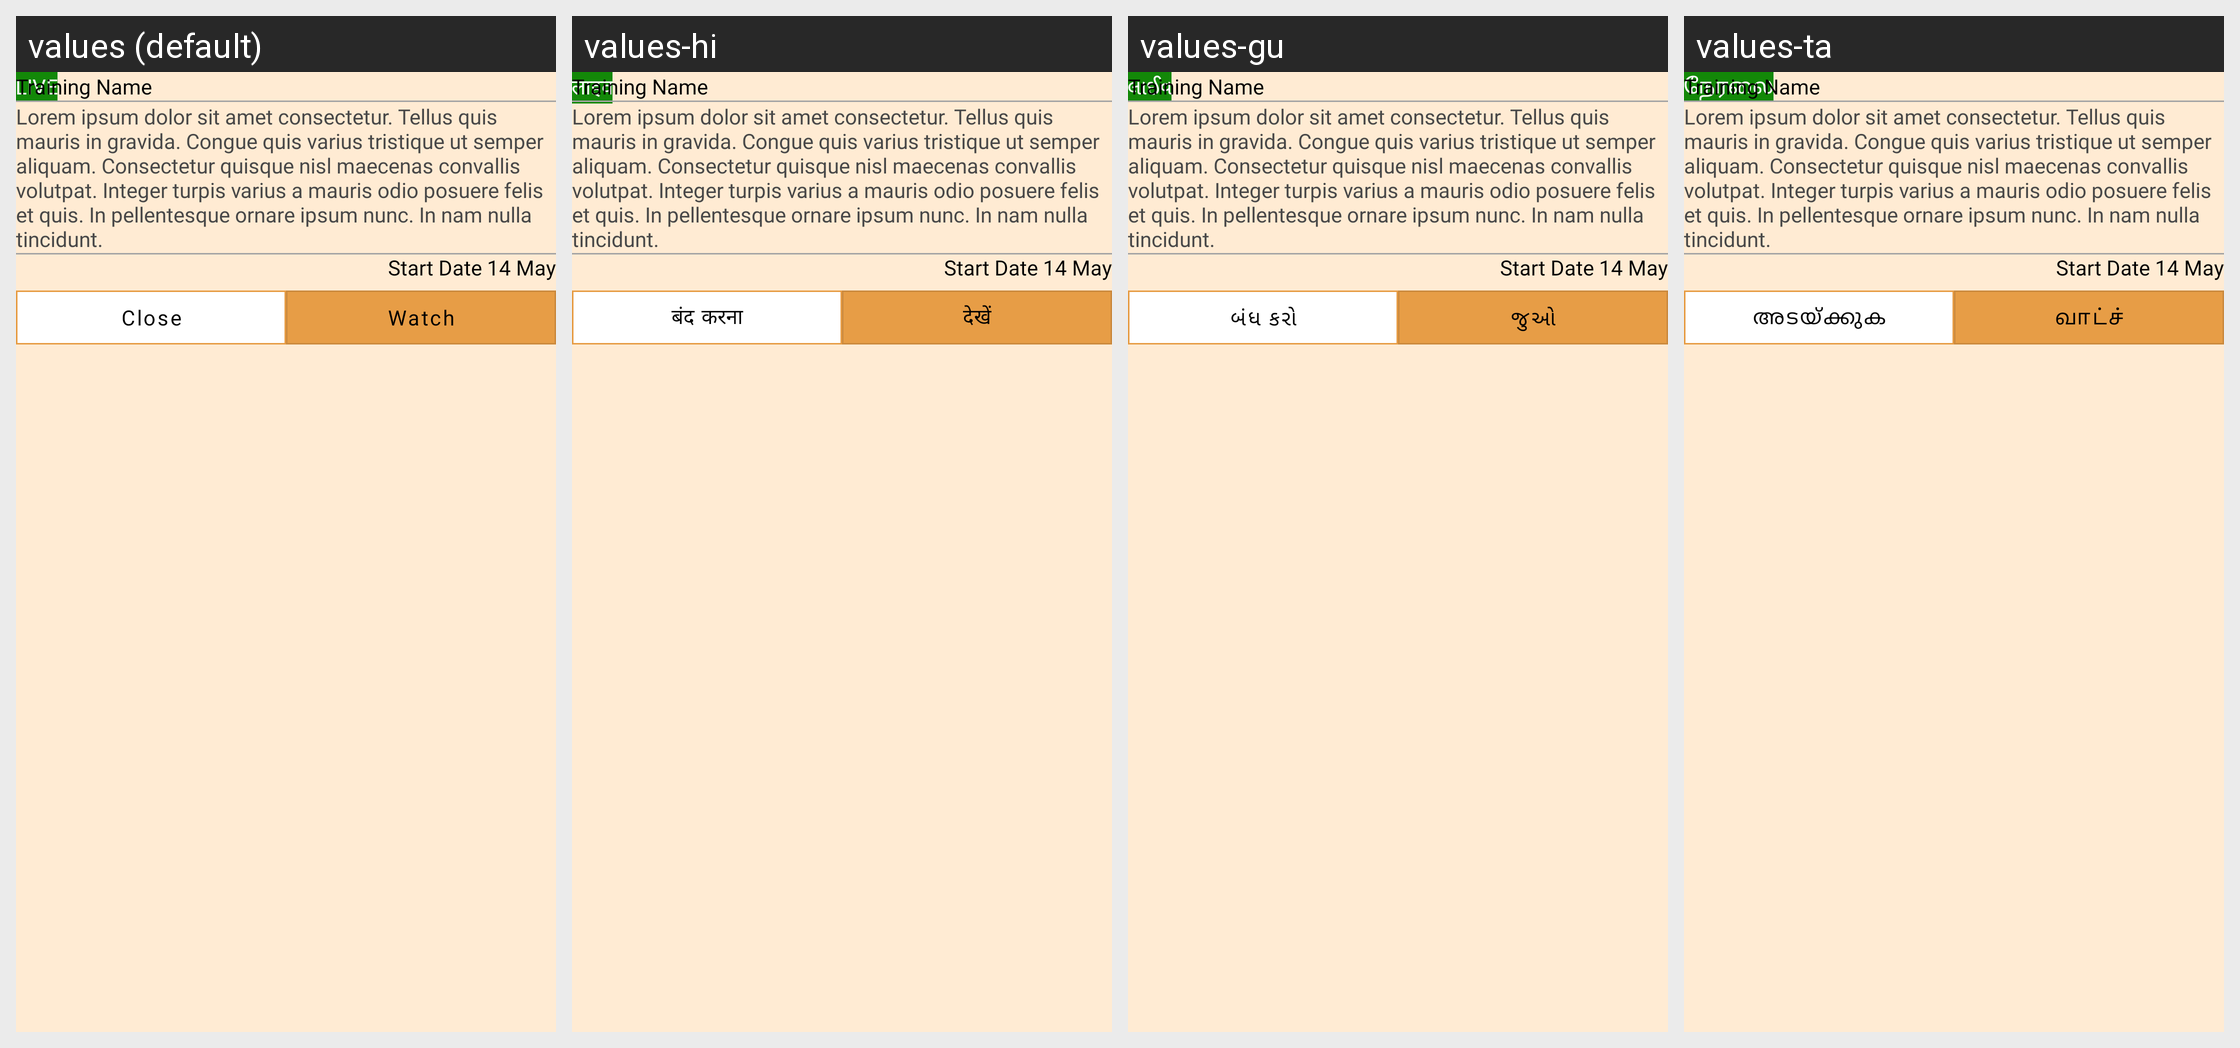

For this localized Android screen grid, give each drawn string resource with its value in every locale shown.
Android screen res/layout/dialog_bottom_live_training.xml rendered under 4 locales, left to right: values (default), values-hi, values-gu, values-ta. Device: Nexus 5 (rendered at 1080×1920; each locale shown at half size, 540×960, under a caption strip naming it); theme Theme.StreetSaarthi.
Other locales in the repository, not shown: values-bn, values-kn, values-ml, values-mr, values-pa, values-te, values-ur.
Strings drawn on this screen, with the default value and each locale's value (text and hints the layout hard-codes, and strings that could not be matched under every locale, appear in the picture but are not listed):

live
  values: LIVE
  values-hi: लाइव
  values-gu: લાઈવ
  values-ta: நேரலை

close
  values: Close
  values-hi: बंद करना
  values-gu: બંધ કરો
  values-ta: അടയ്ക്കുക

watch
  values: Watch
  values-hi: देखें
  values-gu: જુઓ
  values-ta: வாட்ச்
